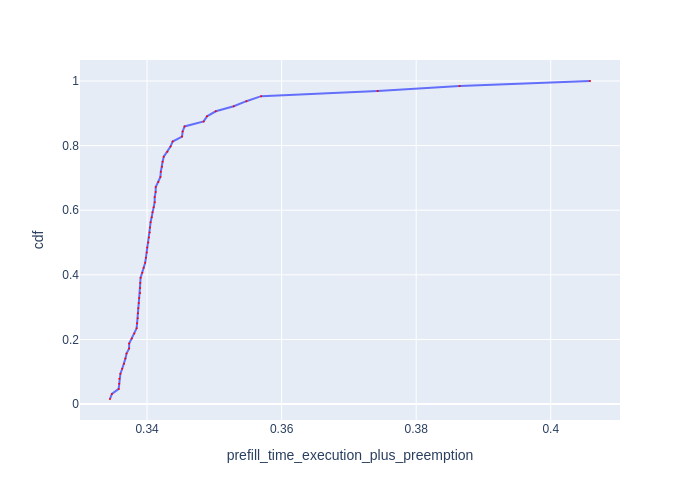

Values plotted in this chart, from the file beside it:
Request Id, prefill_time_execution_plus_preemption, cdf
0_34, 0.3345, 0.01562
0_14, 0.3348, 0.03125
0_19, 0.3358, 0.04688
0_31, 0.3359, 0.0625
0_56, 0.3359, 0.07812
0_20, 0.336, 0.09375
0_59, 0.3363, 0.1094
0_17, 0.3366, 0.125
0_51, 0.3368, 0.1406
0_62, 0.3369, 0.1562
0_54, 0.3373, 0.1719
0_16, 0.3373, 0.1875
0_4, 0.3377, 0.2031
0_53, 0.3381, 0.2188
0_49, 0.3384, 0.2344
0_26, 0.3385, 0.25
0_57, 0.3386, 0.2656
0_61, 0.3386, 0.2812
0_47, 0.3387, 0.2969
0_24, 0.3388, 0.3125
0_8, 0.3388, 0.3281
0_32, 0.339, 0.3438
0_63, 0.339, 0.3594
0_45, 0.339, 0.375
0_13, 0.339, 0.3906
0_52, 0.3393, 0.4062
0_58, 0.3395, 0.4219
0_46, 0.3397, 0.4375
0_55, 0.3398, 0.4531
0_28, 0.34, 0.4688
0_21, 0.34, 0.4844
0_10, 0.3402, 0.5
0_35, 0.3403, 0.5156
0_15, 0.3404, 0.5312
0_48, 0.3404, 0.5469
0_9, 0.3405, 0.5625
0_40, 0.3407, 0.5781
0_12, 0.3408, 0.5938
0_11, 0.341, 0.6094
0_29, 0.3411, 0.625
0_30, 0.3411, 0.6406
0_23, 0.3413, 0.6562
0_60, 0.3413, 0.6719
0_5, 0.3417, 0.6875
0_36, 0.342, 0.7031
0_6, 0.342, 0.7188
0_38, 0.3422, 0.7344
0_18, 0.3423, 0.75
0_42, 0.3425, 0.7656
0_7, 0.343, 0.7812
0_22, 0.3435, 0.7969
0_44, 0.3438, 0.8125
0_37, 0.3452, 0.8281
0_33, 0.3453, 0.8438
0_39, 0.3456, 0.8594
0_43, 0.3484, 0.875
0_27, 0.3489, 0.8906
0_41, 0.3502, 0.9062
0_25, 0.3529, 0.9219
0_50, 0.3548, 0.9375
... 4 more rows
